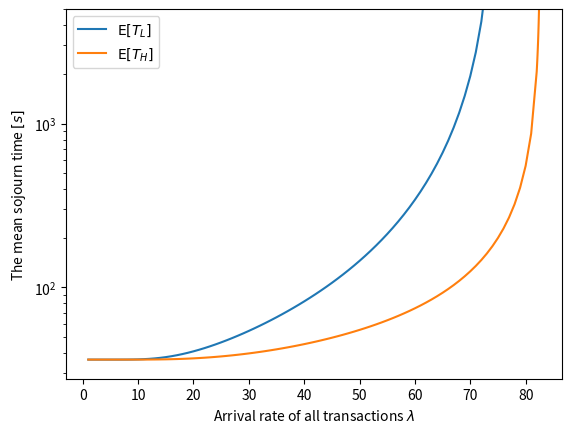

This chart was generated by the following Python code:
import numpy as np
import numpy.linalg
import matplotlib.pyplot as plt


# A_l行列（b*b)の定義
def A_l(b, a_k, a_kk):
    X = np.eye(b, None, 1)
    X = X * a_k
    X[b - 1, 0] = a_kk
    return X


# a_kの定義
def a_k(k, TCT_lambda, TCT_mu):
    X = (TCT_mu / (TCT_lambda + TCT_mu)) * (TCT_lambda / (TCT_lambda + TCT_mu)) ** k
    return X


# a_kkの定義
def a_kk(k, TCT_lambda, TCT_mu):
    X = (TCT_lambda / (TCT_lambda + TCT_mu)) * (TCT_mu / (TCT_lambda + TCT_mu)) ** (k + 1)
    return X


# bar_a_kの定義
def bar_a_k(k, TCT_lambda, TCT_mu):
    X = 0
    for i in range(0, k + 1):
        X += a_k(i, TCT_lambda, TCT_mu)

    result = 1 - X
    return result


# bar_a_kkの定義
def bar_a_kk(k, TCT_lambda, TCT_mu):
    X = 0
    for i in range(0, k + 2):
        X += a_k(i, TCT_lambda, TCT_mu)

    result = 1 - X
    return result


# B_k(b*1)行列の定義
def B_k(b, bar_a_k, bar_a_kk):
    X = np.zeros((b, 1))
    for i in range(0, b):
        X[i, 0] = bar_a_k

    X[b - 1, 0] = bar_a_kk

    return X


# C_0(1*b)行列の定義
def C_0(b, a_0):
    X = np.zeros((1, b))
    X[0, 0] = a_0

    return X


# 1の行列（b*1）
def one(b):
    X = np.zeros((1, b))
    for i in range(0, b):
        X[0, i] = 1

    X = np.transpose(X)
    return X


# 再帰関数R_nの定義
def calculate_R(n, b, A, R_1):
    if n == 0:
        return np.eye(b)

    I = np.eye(b, None)  # 単位行列
    R_n_minus_1 = R_1
    sum_term = np.zeros((b, b))

    for k in range(2, 100):
        sum_term += np.dot(np.linalg.matrix_power(R_n_minus_1, k), A[k])

    sum_term += A[0]
    result = np.dot(sum_term, np.linalg.inv(I - A[1]))
    return result


# R^(l - 1) * A_l の総和
def sigma_R_A(R, A, b):
    result = np.zeros((b, b))
    for l in range(1, b):
        result += np.dot(np.linalg.matrix_power(R, l - 1), A[l])

    return result


# R^(l - 1) * B_l の総和
def sigma_R_B(R, B, b):
    result = np.zeros((b, b))
    for l in range(1, 100):
        result += np.dot(np.linalg.matrix_power(R, l - 1), B[l])

    return result


# 到着率
# TCT_lambda = 0.7336929
# サービス率
TCT_mu = 1 / 12.09
# 最大バッチサイズ
# b = 1000
# 平均サービス時間
ES = 12.09
# 平均サービス時間の２次モーメント
ESS = 2 / (TCT_mu * TCT_mu)
# 最大バッチサイズに対するTCT
TCT = []
# グラフのx軸
x = []
# グラフのx軸2
x2 = []
# グラフのy軸
y = []
# グラフのy軸2
y2 = []
# 占有率0.5
x5 = []
y5 = []
# 占有率0.6
x6 = []
y6 = []
# 占有率0.7
x7 = []
y7 = []
# 占有率0.8
x8 = []
y8 = []
# 占有率0.9
x9 = []
y9 = []
# 占有率
a = 0.9

# EWL　占有率0.5
L5 = []
X5 = []
# EWL　占有率0.6
L6 = []
X6 = []
# EWL　占有率0.7
L7 = []
X7 = []
# EWL　占有率0.8
L8 = []
X8 = []
# EWL　占有率0.9
L9 = []
X9 = []

# for文抜け
finish = 0

# その他の情報の平均滞在時間の閾値betaを満たす被災情報の平均滞在時間に対する最適な占有率alpha*

# その他の情報の平均滞在時間閾値 [s]
#beta = 600

# 最適な占有率alpha*の導出
for i in np.arange(1, 74, 1):
    if i >= 74:
        for j in np.arange(74, 75, 0.4):
            TCT_lambda = j * a
            # 最大バッチサイズ
            b = 900
            sum_f = 0
            EW = 0
            ET = 0
            EWL = 0
            EWall = 0
            ETL = 0

            for k in range(0, b):
                pk = a_k(k, TCT_lambda, TCT_mu)
                f = pk * TCT_mu * (TCT_lambda * ESS * (b - k) + ES * (b * (b - 1) - k * (k - 1)) + 2 * b * ES * (b - k))
                sum_f += f

            EW = (1 / (2 * TCT_lambda * (b - TCT_lambda * ES))) * (
                        TCT_lambda * TCT_lambda * ESS - b * (b - 1) - 2 * (b - TCT_lambda * ES) ** 2 + sum_f)

            # 平均滞在時間ET
            ET = EW + ES


            sum_f = 0
            for k in range(0, b):
                pk = a_k(k, j, TCT_mu)
                f = pk * TCT_mu * (j * ESS * (b - k) + ES * (b * (b - 1) - k * (k - 1)) + 2 * b * ES * (b - k))
                sum_f += f
            EWall = (1 / (2 * j * (b - j * ES))) * (
                    j * j * ESS - b * (b - 1) - 2 * (b - j * ES) ** 2 + sum_f)

            EWL = j / (j - TCT_lambda) * EWall - TCT_lambda / (j - TCT_lambda) * EW
            ETL = EWL + ES

            if ETL > beta:
                # lambda_H*を決定
                for gamma in np.arange(0, 1, 0.05):
                    lambda_Hstar = TCT_lambda * (1 - gamma)
                    # 最大バッチサイズ
                    b = 900
                    sum_f = 0
                    EW = 0
                    ET = 0
                    EWL = 0
                    EWall = 0
                    ETL = 0

                    for k in range(0, b):
                        pk = a_k(k, lambda_Hstar, TCT_mu)
                        f = pk * TCT_mu * (
                                    lambda_Hstar * ESS * (b - k) + ES * (b * (b - 1) - k * (k - 1)) + 2 * b * ES * (
                                        b - k))
                        sum_f += f

                    EW = (1 / (2 * lambda_Hstar * (b - lambda_Hstar * ES))) * (
                            lambda_Hstar * lambda_Hstar * ESS - b * (b - 1) - 2 * (b - lambda_Hstar * ES) ** 2 + sum_f)

                    # 平均滞在時間ET
                    ET = EW + ES

                    sum_f = 0
                    for k in range(0, b):
                        pk = a_k(k, j, TCT_mu)
                        f = pk * TCT_mu * (j * ESS * (b - k) + ES * (b * (b - 1) - k * (k - 1)) + 2 * b * ES * (b - k))
                        sum_f += f
                    EWall = (1 / (2 * j * (b - j * ES))) * (
                            j * j * ESS - b * (b - 1) - 2 * (b - j * ES) ** 2 + sum_f)

                    EWL = j / (j - lambda_Hstar) * EWall - lambda_Hstar / (j - lambda_Hstar) * EW
                    ETL = EWL + ES

                    x.append(j)
                    y.append(ETL)

    else:
            TCT_lambda = i * a
            # 最大バッチサイズ
            b = 900
            sum_f = 0
            EW = 0
            ET = 0
            EWL = 0
            EWall = 0
            ETL =0


            for k in range(0, b):
                pk = a_k(k, TCT_lambda, TCT_mu)
                f = pk * TCT_mu * (TCT_lambda * ESS * (b - k) + ES * (b * (b - 1) - k * (k - 1)) + 2 * b * ES * (b - k))
                sum_f += f

            EW = (1 / (2 * TCT_lambda * (b - TCT_lambda * ES))) * (
                    TCT_lambda * TCT_lambda * ESS - b * (b - 1) - 2 * (b - TCT_lambda * ES) ** 2 + sum_f)

            # 平均滞在時間ET
            ET = EW + ES


            sum_f = 0
            for k in range(0, b):
                pk = a_k(k, i, TCT_mu)
                f = pk * TCT_mu * (i * ESS * (b - k) + ES * (b * (b - 1) - k * (k - 1)) + 2 * b * ES * (b - k))
                sum_f += f
            EWall = (1 / (2 * i * (b - i * ES))) * (
                    i * i * ESS - b * (b - 1) - 2 * (b - i * ES) ** 2 + sum_f)

            EWL = (i / (i - TCT_lambda)) * EWall - (TCT_lambda / (i - TCT_lambda)) * EW
            ETL = EWL + ES

            x.append(i)
            y.append(ETL)



# 制御前の被災情報の平均滞在時間
a = 0.9
#優先順位あり
for i in np.arange(1, 83, 1):
    if i >= 82:
        for j in np.arange(82, 82.5, 0.05):
            TCT_lambda = j * a
            # 最大バッチサイズ
            b = 900

            sum_f = 0
            EW = 0
            ET = 0

            for k in range(0, b):
                pk = a_k(k, TCT_lambda, TCT_mu)
                f = pk * TCT_mu * (TCT_lambda * ESS * (b - k) + ES * (b * (b - 1) - k * (k - 1)) + 2 * b * ES * (b - k))
                sum_f += f

            EW = (1 / (2 * TCT_lambda * (b - TCT_lambda * ES))) * (
                        TCT_lambda * TCT_lambda * ESS - b * (b - 1) - 2 * (b - TCT_lambda * ES) ** 2 + sum_f)

            # 平均滞在時間ET
            ET = EW + ES
            print(ET)

            x9.append(j)
            y9.append(ET)
    else:
        TCT_lambda = i * a
        # 最大バッチサイズ
        b = 900

        sum_f = 0
        EW = 0
        ET = 0

        for k in range(0, b):
            pk = a_k(k, TCT_lambda, TCT_mu)
            f = pk * TCT_mu * (TCT_lambda * ESS * (b - k) + ES * (b * (b - 1) - k * (k - 1)) + 2 * b * ES * (b - k))
            sum_f += f

        EW = (1 / (2 * TCT_lambda * (b - TCT_lambda * ES))) * (
                TCT_lambda * TCT_lambda * ESS - b * (b - 1) - 2 * (b - TCT_lambda * ES) ** 2 + sum_f)

        # 平均滞在時間ET
        ET = EW + ES
        print(ET)

        x9.append(i)
        y9.append(ET)


# all
for i in np.arange(1, 75, 1):
    if i >= 74:
        for j in np.arange(74, 74.3, 0.2):
            TCT_lambda = j * a
            # 最大バッチサイズ
            b = 900
            sum_f = 0
            EW = 0
            ET = 0
            EWL = 0
            EWall = 0
            ETL = 0

            for k in range(0, b):
                pk = a_k(k, TCT_lambda, TCT_mu)
                f = pk * TCT_mu * (TCT_lambda * ESS * (b - k) + ES * (b * (b - 1) - k * (k - 1)) + 2 * b * ES * (b - k))
                sum_f += f

            EW = (1 / (2 * TCT_lambda * (b - TCT_lambda * ES))) * (
                        TCT_lambda * TCT_lambda * ESS - b * (b - 1) - 2 * (b - TCT_lambda * ES) ** 2 + sum_f)

            # 平均滞在時間ET
            ET = EW + ES


            sum_f = 0
            for k in range(0, b):
                pk = a_k(k, j, TCT_mu)
                f = pk * TCT_mu * (j * ESS * (b - k) + ES * (b * (b - 1) - k * (k - 1)) + 2 * b * ES * (b - k))
                sum_f += f
            EWall = (1 / (2 * j * (b - j * ES))) * (
                    j * j * ESS - b * (b - 1) - 2 * (b - j * ES) ** 2 + sum_f)

            x2.append(j)
            y2.append(EWall + ES)

    else:
            TCT_lambda = i * a
            # 最大バッチサイズ
            b = 900
            sum_f = 0
            EW = 0
            ET = 0
            EWL = 0
            EWall = 0
            ETL =0


            for k in range(0, b):
                pk = a_k(k, TCT_lambda, TCT_mu)
                f = pk * TCT_mu * (TCT_lambda * ESS * (b - k) + ES * (b * (b - 1) - k * (k - 1)) + 2 * b * ES * (b - k))
                sum_f += f

            EW = (1 / (2 * TCT_lambda * (b - TCT_lambda * ES))) * (
                    TCT_lambda * TCT_lambda * ESS - b * (b - 1) - 2 * (b - TCT_lambda * ES) ** 2 + sum_f)

            # 平均滞在時間ET
            ET = EW + ES


            sum_f = 0
            for k in range(0, b):
                pk = a_k(k, i, TCT_mu)
                f = pk * TCT_mu * (i * ESS * (b - k) + ES * (b * (b - 1) - k * (k - 1)) + 2 * b * ES * (b - k))
                sum_f += f
            EWall = (1 / (2 * i * (b - i * ES))) * (
                    i * i * ESS - b * (b - 1) - 2 * (b - i * ES) ** 2 + sum_f)

            x2.append(i)
            y2.append(EWall + ES)







#plt.scatter(x, y, s = 5,label='$\mathrm{E}[T_L]$')
#plt.scatter(x2, y2, s = 5, label="$\mathrm{E}[T]$")
#plt.scatter(x2, y2, s = 5, label ="The mean sojourn time [s]")
#plt.scatter(x9, y9, s = 5,label='$\mathrm{E}[T_H]$')
#plt.scatter(X9, L9, s = 5,label='priority L class α=0.9')
plt.plot(x, y, label = '$\mathrm{E}[T_L]$')
#plt.plot(x2, y2, label = '$\mathrm{E}[T]$')
plt.plot(x9, y9, label = '$\mathrm{E}[T_H]$')

plt.xlabel("Arrival rate of all transactions $\lambda$")
#plt.ylabel("Optimal Value gamma ")
plt.ylabel("The mean sojourn time $[s]$")
plt.legend()
plt.yscale("log")
plt.ylim(0, 5000)
plt.show()
